Photos from the image-classification dataset "MahJongTrainDataSet" in the GitHub repository likesm0887/MahJongTrainDataSet. Its 26 classes are: bamboo eight tile, bamboo five tile, characters eight tile, characters five tile, characters four tile, characters nine tile, characters one tile, characters seven tile, characters six tile, characters three tile, characters two tile, circle eight tile, circle five tile, circle four tile, circle nine tile, circle one tile, circle seven tile, circle six tile, circle three tile, circle two tile, east wind tile, green dragon tile, north wind tile, red dragon tile, west wind tile, white dragon tile.

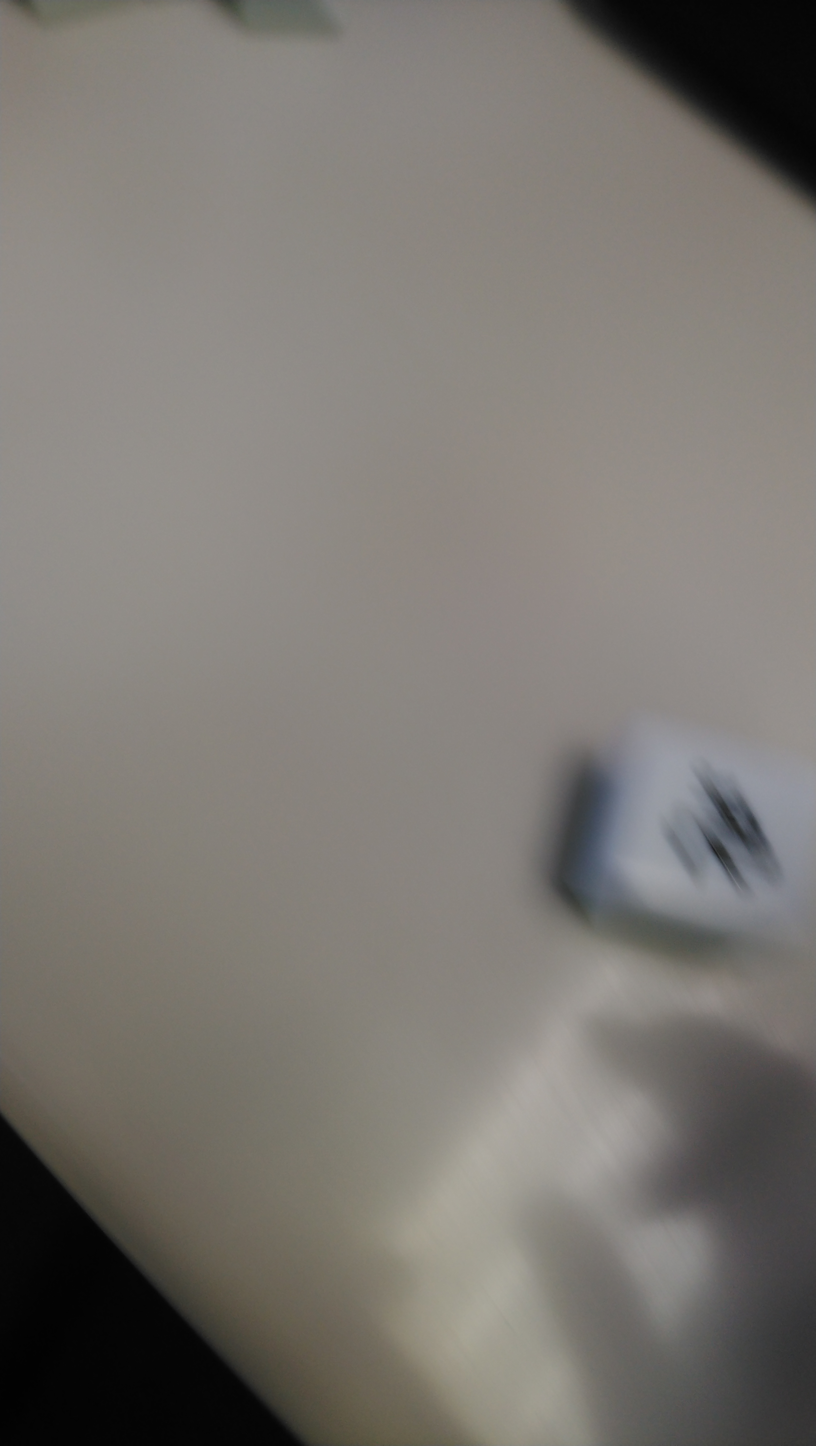
Label: north wind tile

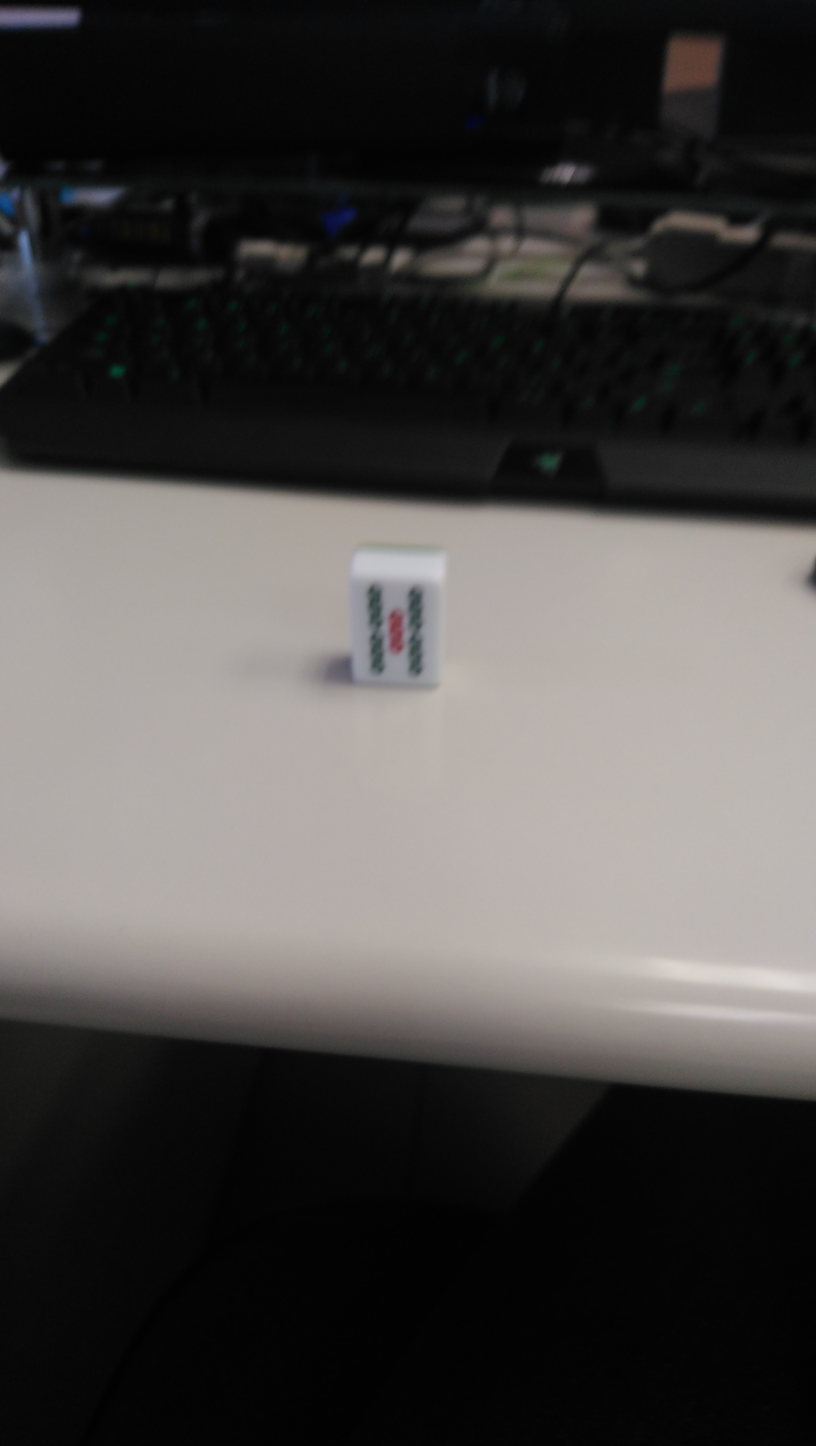
Label: bamboo five tile

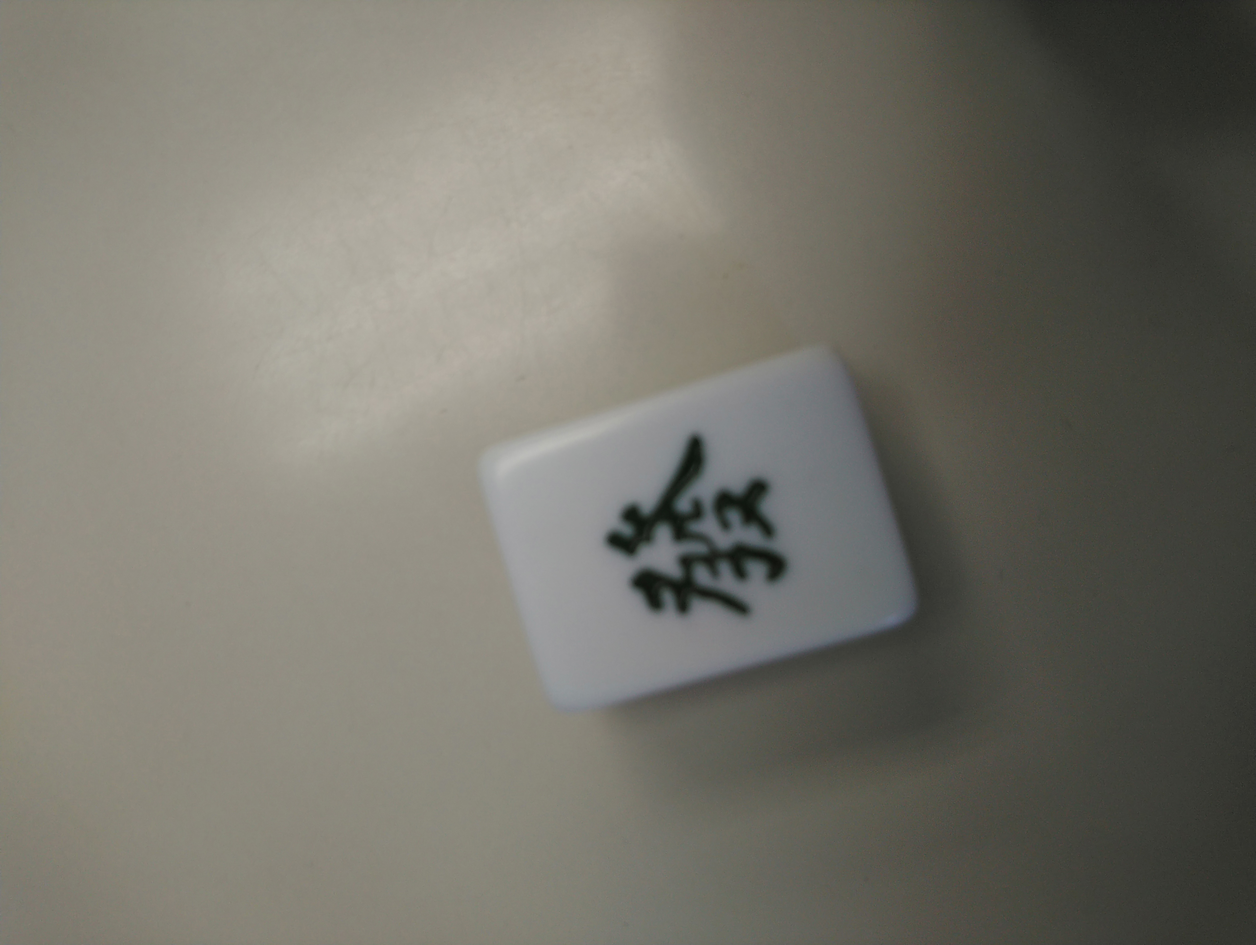
Label: green dragon tile

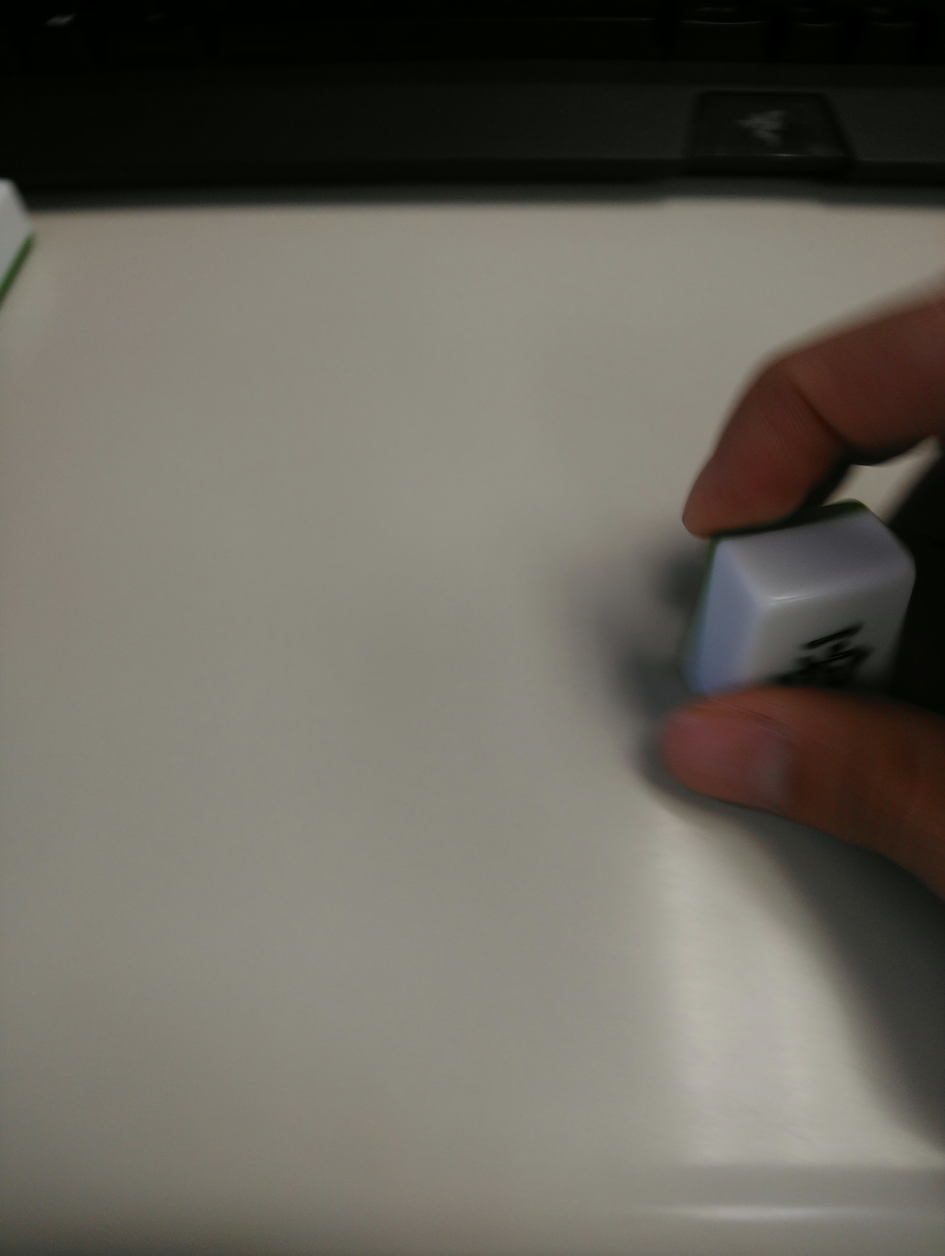
Label: west wind tile

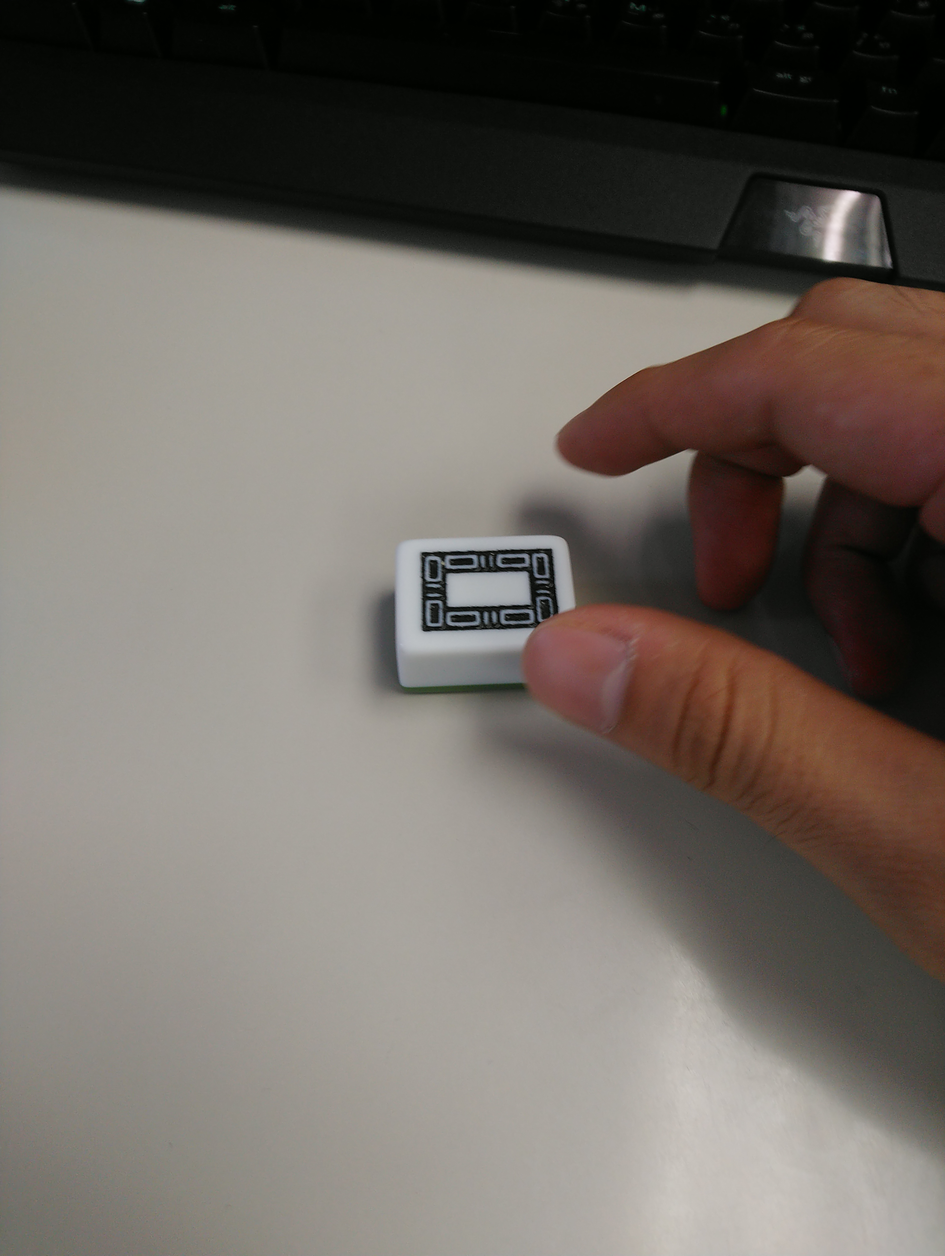
Label: white dragon tile

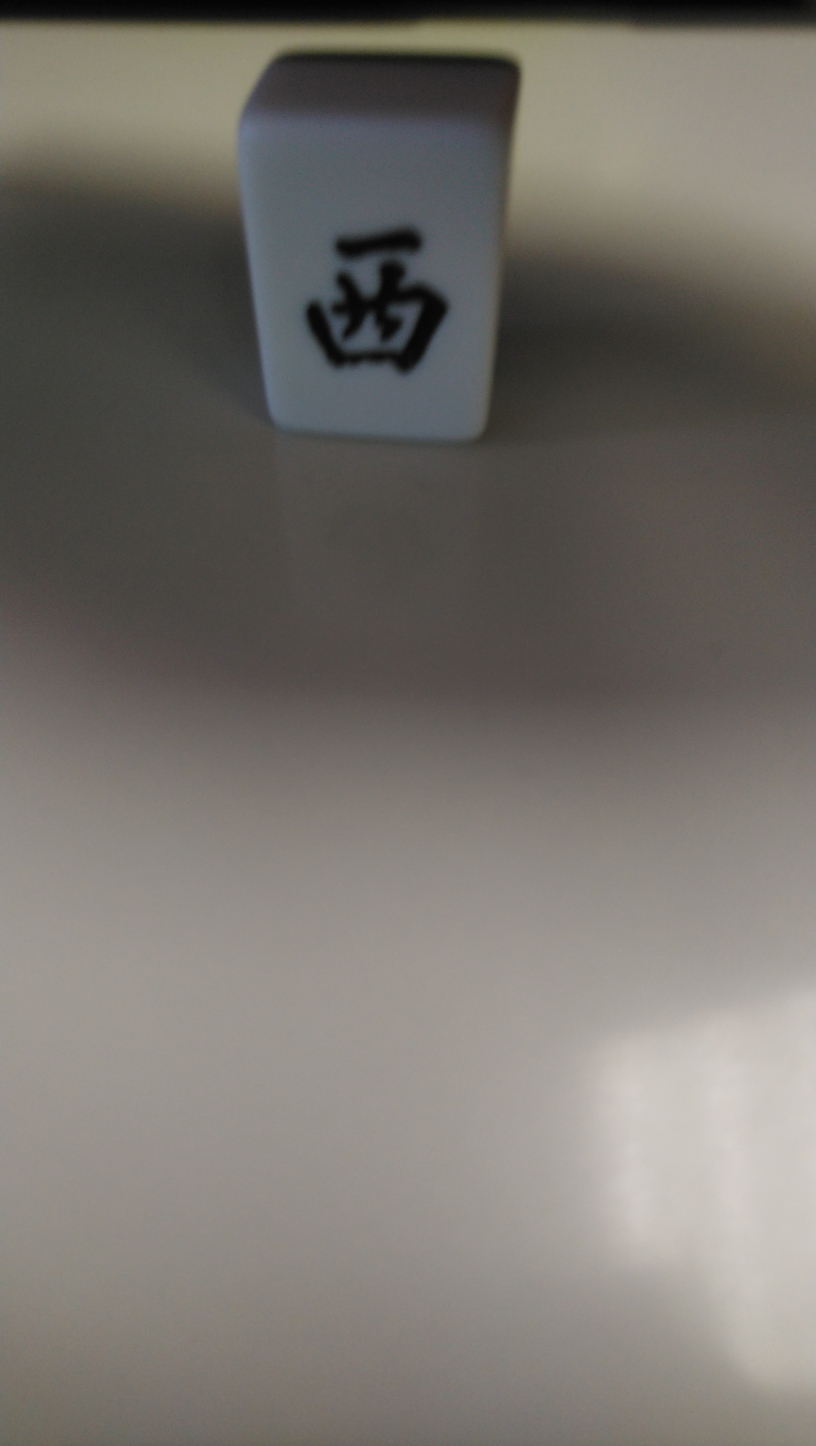
Label: east wind tile
